The GitHub repository smarajitpc/coding-samples contains a labelled image folder "Trimix Floor Images" with 3 categories: dark floor, light floor, medium floor. Examples follow, each with its label.

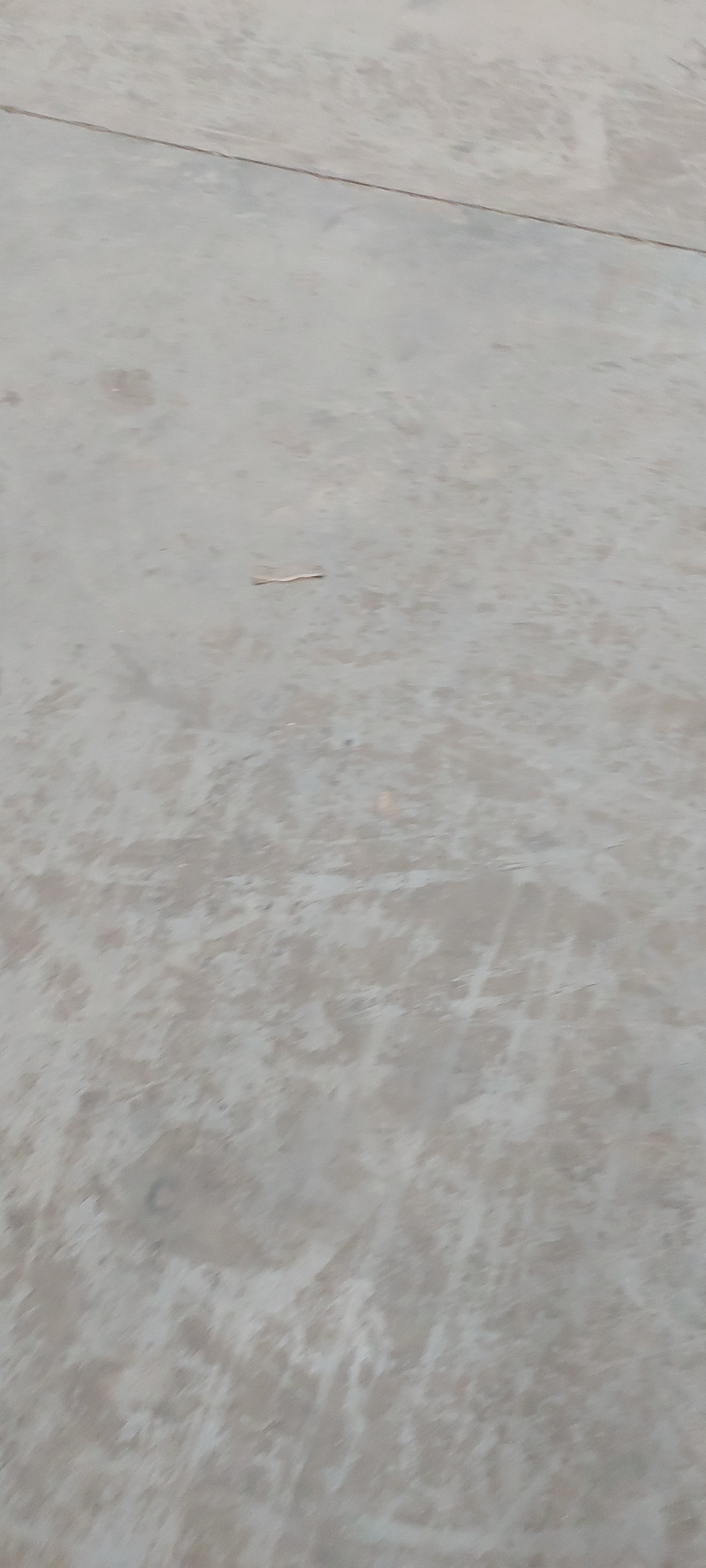
Label: light floor

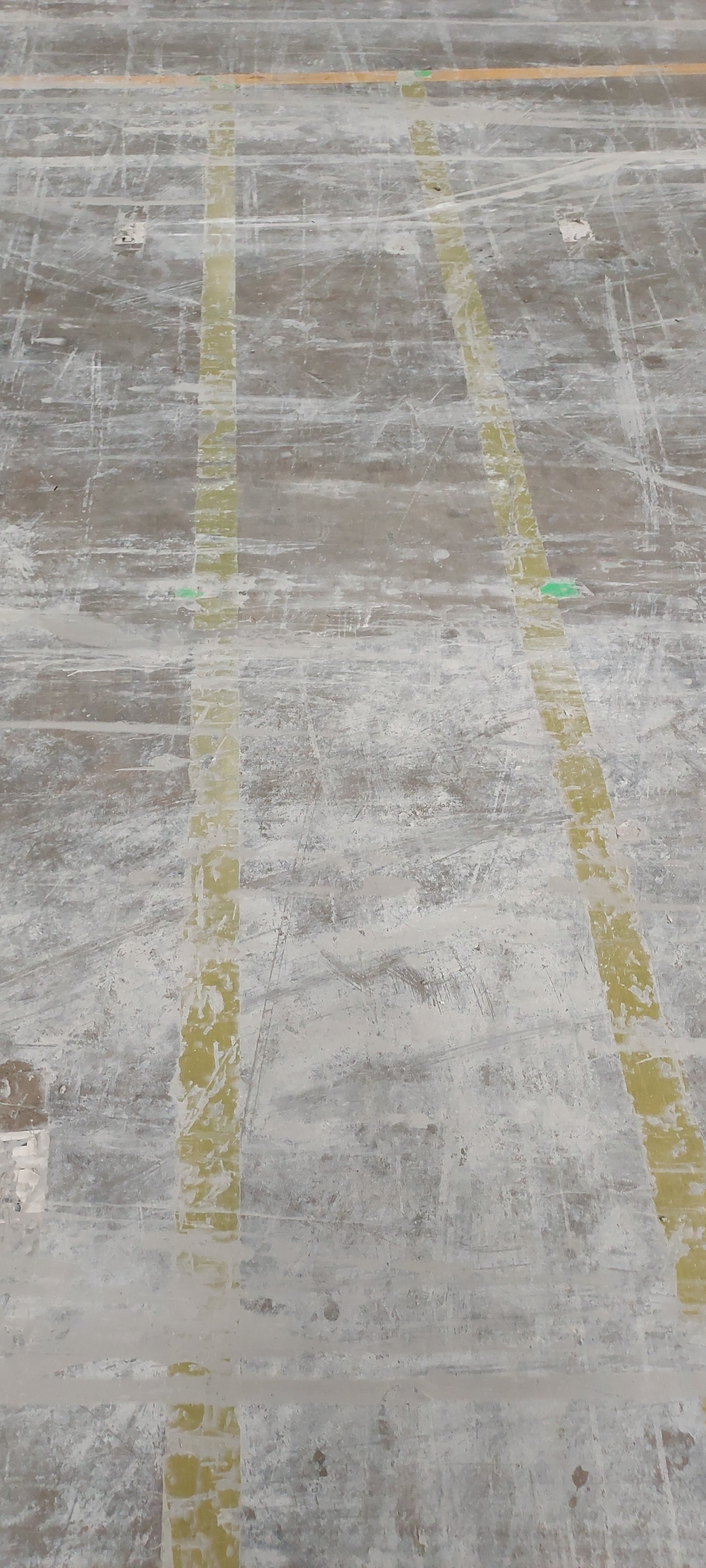
Label: medium floor

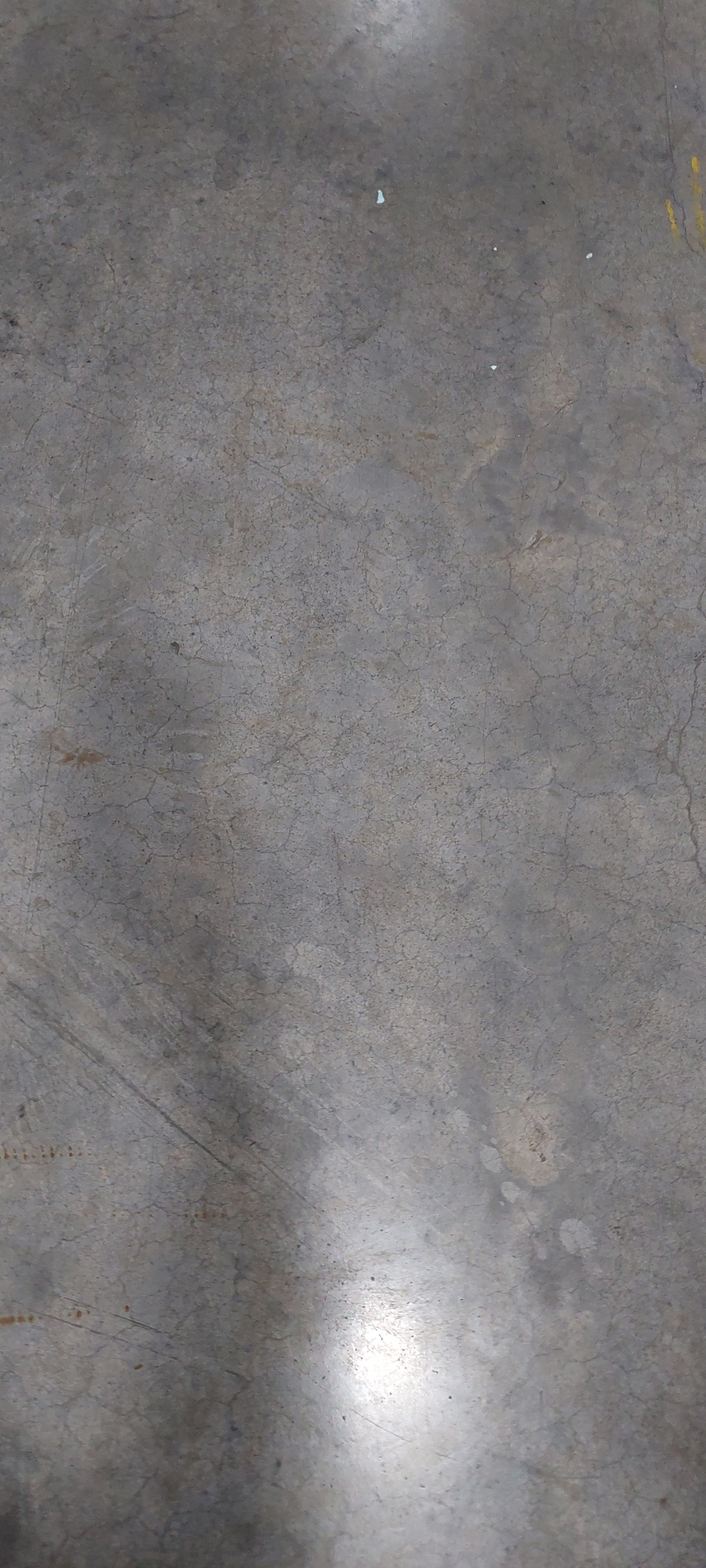
Label: dark floor

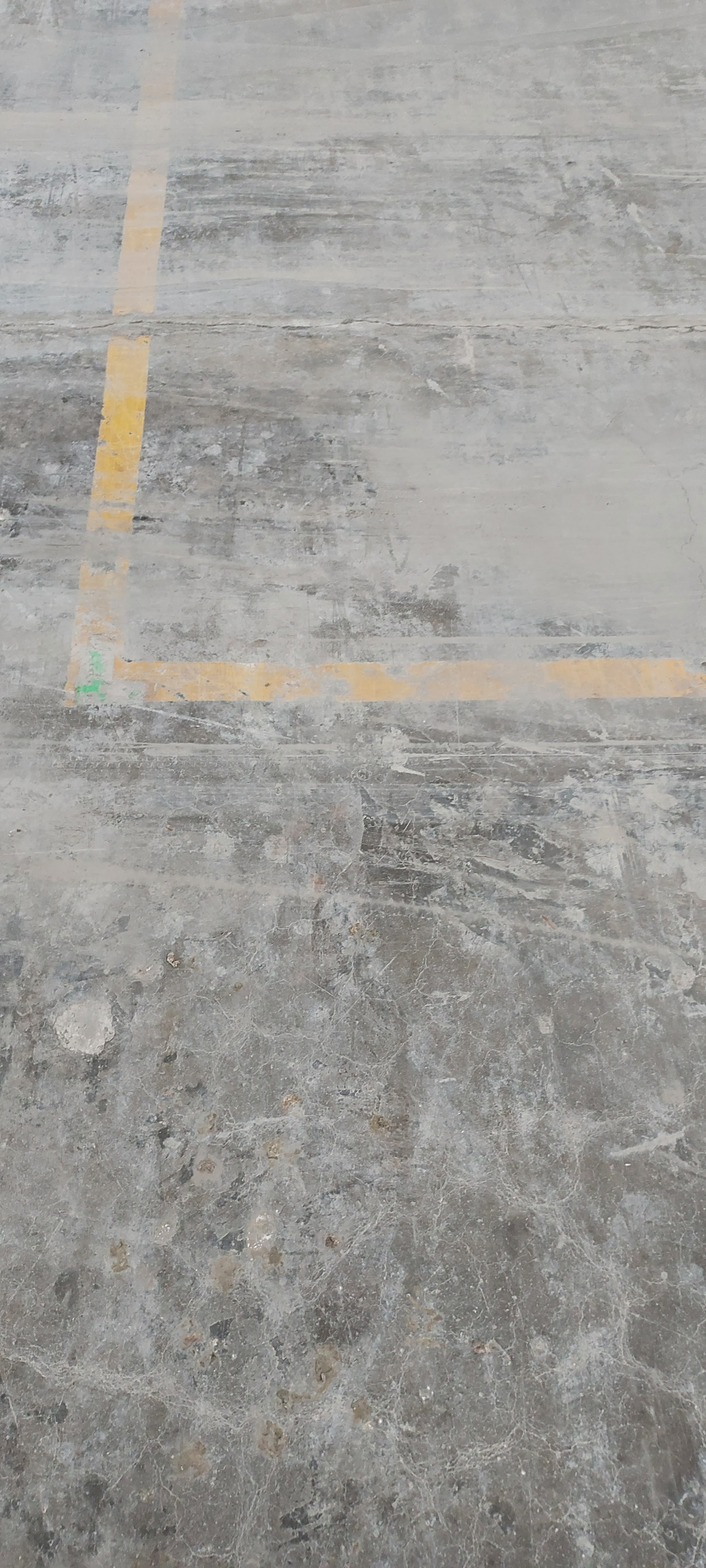
Label: medium floor

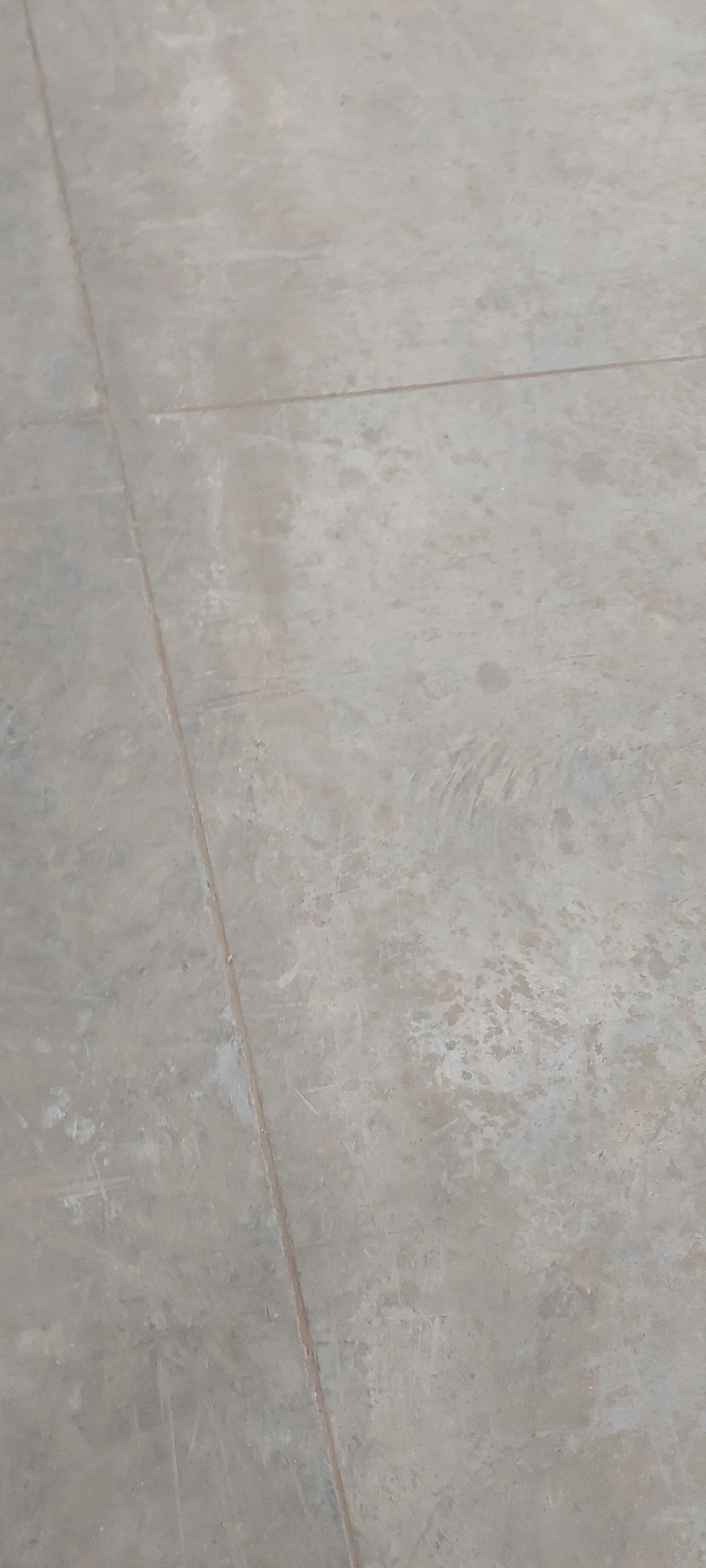
Label: light floor

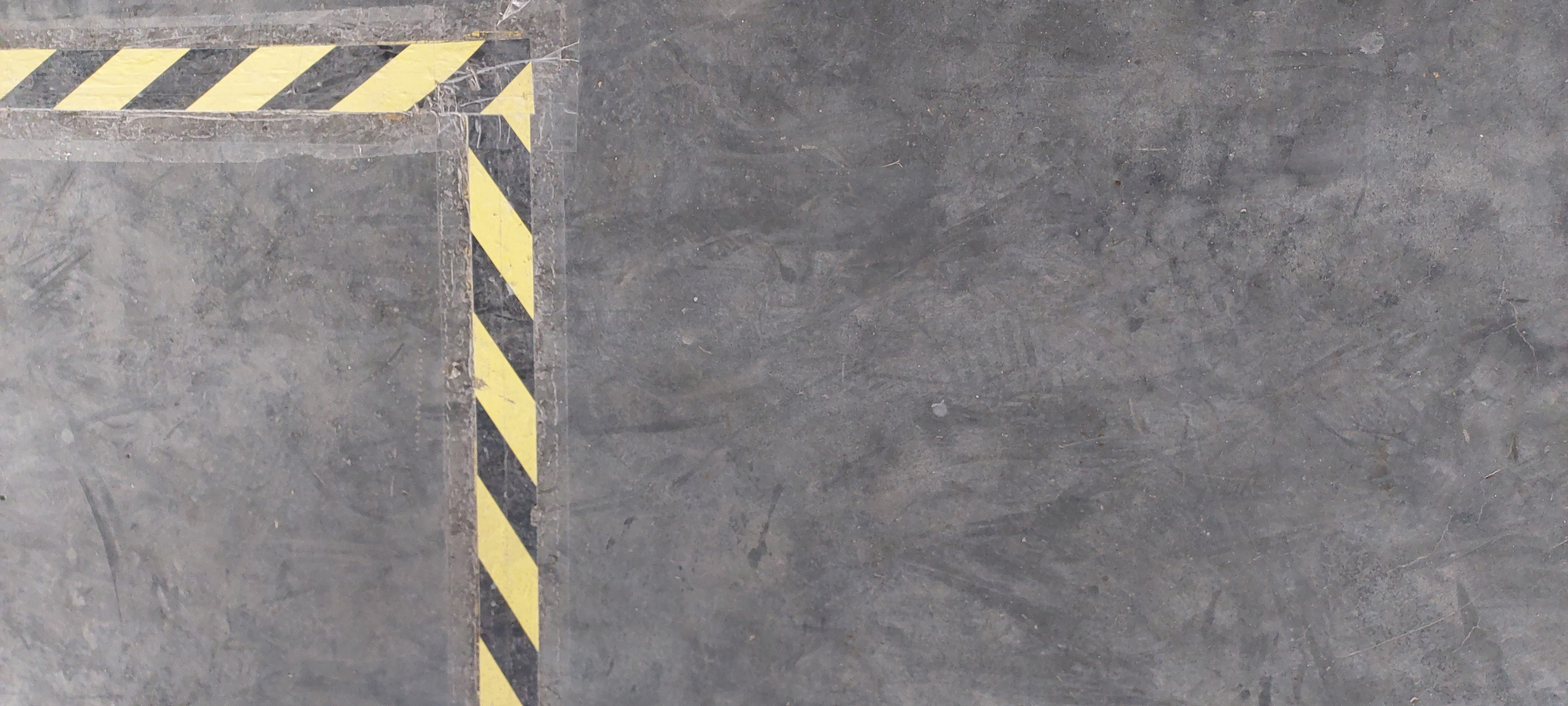
Label: dark floor
